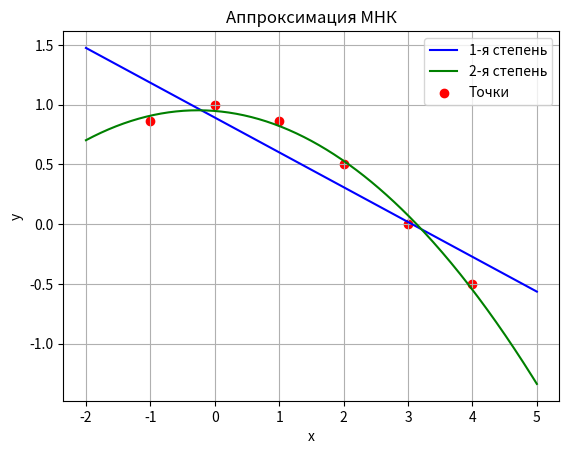

Generate this figure with matplotlib:
import matplotlib.pyplot as plt

# Исходные данные
x_vals = [-1, 0, 1, 2, 3, 4]
y_vals = [0.86603, 1, 0.86603, 0.5, 0, -0.5]

n = len(x_vals)

# МНК для многочлена первой степени: y = a + b*x
def least_squares_linear(x, y):
    sum_x = sum(x)
    sum_y = sum(y)
    sum_x2 = sum(xi**2 for xi in x)
    sum_xy = sum(x[i] * y[i] for i in range(n))

    A = [[n, sum_x],
         [sum_x, sum_x2]]
    B = [sum_y, sum_xy]

    # Решим систему методом Крамера
    detA = A[0][0] * A[1][1] - A[0][1] * A[1][0]
    detA1 = B[0] * A[1][1] - A[0][1] * B[1]
    detA2 = A[0][0] * B[1] - B[0] * A[1][0]

    a = detA1 / detA
    b = detA2 / detA

    # Сумма квадратов ошибок
    error = sum((y[i] - (a + b * x[i]))**2 for i in range(n))

    return a, b, error

# МНК для многочлена второй степени: y = a + b*x + c*x^2
def least_squares_quadratic(x, y):
    sum_x = sum(x)
    sum_x2 = sum(xi**2 for xi in x)
    sum_x3 = sum(xi**3 for xi in x)
    sum_x4 = sum(xi**4 for xi in x)
    sum_y = sum(y)
    sum_xy = sum(x[i] * y[i] for i in range(n))
    sum_x2y = sum((x[i]**2) * y[i] for i in range(n))

    A = [
        [n, sum_x, sum_x2],
        [sum_x, sum_x2, sum_x3],
        [sum_x2, sum_x3, sum_x4]
    ]
    B = [sum_y, sum_xy, sum_x2y]

    # Решим систему методом Крамера
    def determinant(m):
        return (
            m[0][0] * (m[1][1] * m[2][2] - m[1][2] * m[2][1])
            - m[0][1] * (m[1][0] * m[2][2] - m[1][2] * m[2][0])
            + m[0][2] * (m[1][0] * m[2][1] - m[1][1] * m[2][0])
        )

    def replace_column(matrix, col_idx, new_col):
        return [
            [new_col[i] if j == col_idx else matrix[i][j] for j in range(3)]
            for i in range(3)
        ]

    detA = determinant(A)
    detA0 = determinant(replace_column(A, 0, B))
    detA1 = determinant(replace_column(A, 1, B))
    detA2 = determinant(replace_column(A, 2, B))

    a = detA0 / detA
    b = detA1 / detA
    c = detA2 / detA

    # Сумма квадратов ошибок
    error = sum((y[i] - (a + b * x[i] + c * x[i]**2))**2 for i in range(n))

    return a, b, c, error

# Расчет коэффициентов и ошибок
a1, b1, err1 = least_squares_linear(x_vals, y_vals)
a2, b2, c2, err2 = least_squares_quadratic(x_vals, y_vals)

# Вывод результатов
print(f"Многочлен 1-й степени: f(x) = {a1:.5f} + {b1:.5f} * x")
print(f"Многочлен 2-й степени: f(x) = {a2:.5f} + {b2:.5f} * x + {c2:.5f} * x^2\n")
print(f"Сумма квадратов ошибок (1-й степени): {err1:.5f}")
print(f"Сумма квадратов ошибок (2-й степени): {err2:.5f}")

# Создание значений x для построения графика
x_min = min(x_vals) - 1
x_max = max(x_vals) + 1
x_plot = [x_min + i * (x_max - x_min) / 300 for i in range(301)]

# Вычисление значений многочленов
y_lin = [a1 + b1 * x for x in x_plot]
y_quad = [a2 + b2 * x + c2 * x**2 for x in x_plot]

# Построение графика
plt.plot(x_plot, y_lin, label='1-я степень', color='blue')
plt.plot(x_plot, y_quad, label='2-я степень', color='green')
plt.scatter(x_vals, y_vals, label='Точки', color='red')
plt.legend()
plt.title("Аппроксимация МНК")
plt.grid(True)
plt.xlabel("x")
plt.ylabel("y")
plt.show()

